5-way image classification set "clear_road_signs" from GitHub (MachineLearningVisionRG/GRATS); label vocabulary: no entry, no left turn, no parking, no right turn, stop.

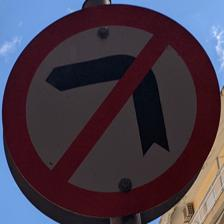
Label: no left turn

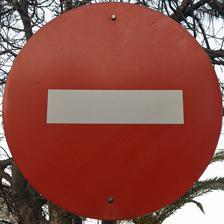
Label: no entry

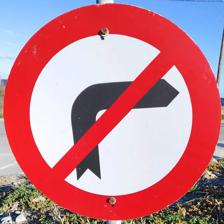
Label: no right turn

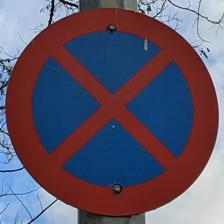
Label: no parking

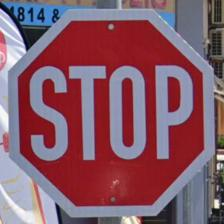
Label: stop

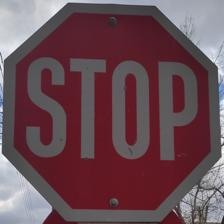
Label: stop
